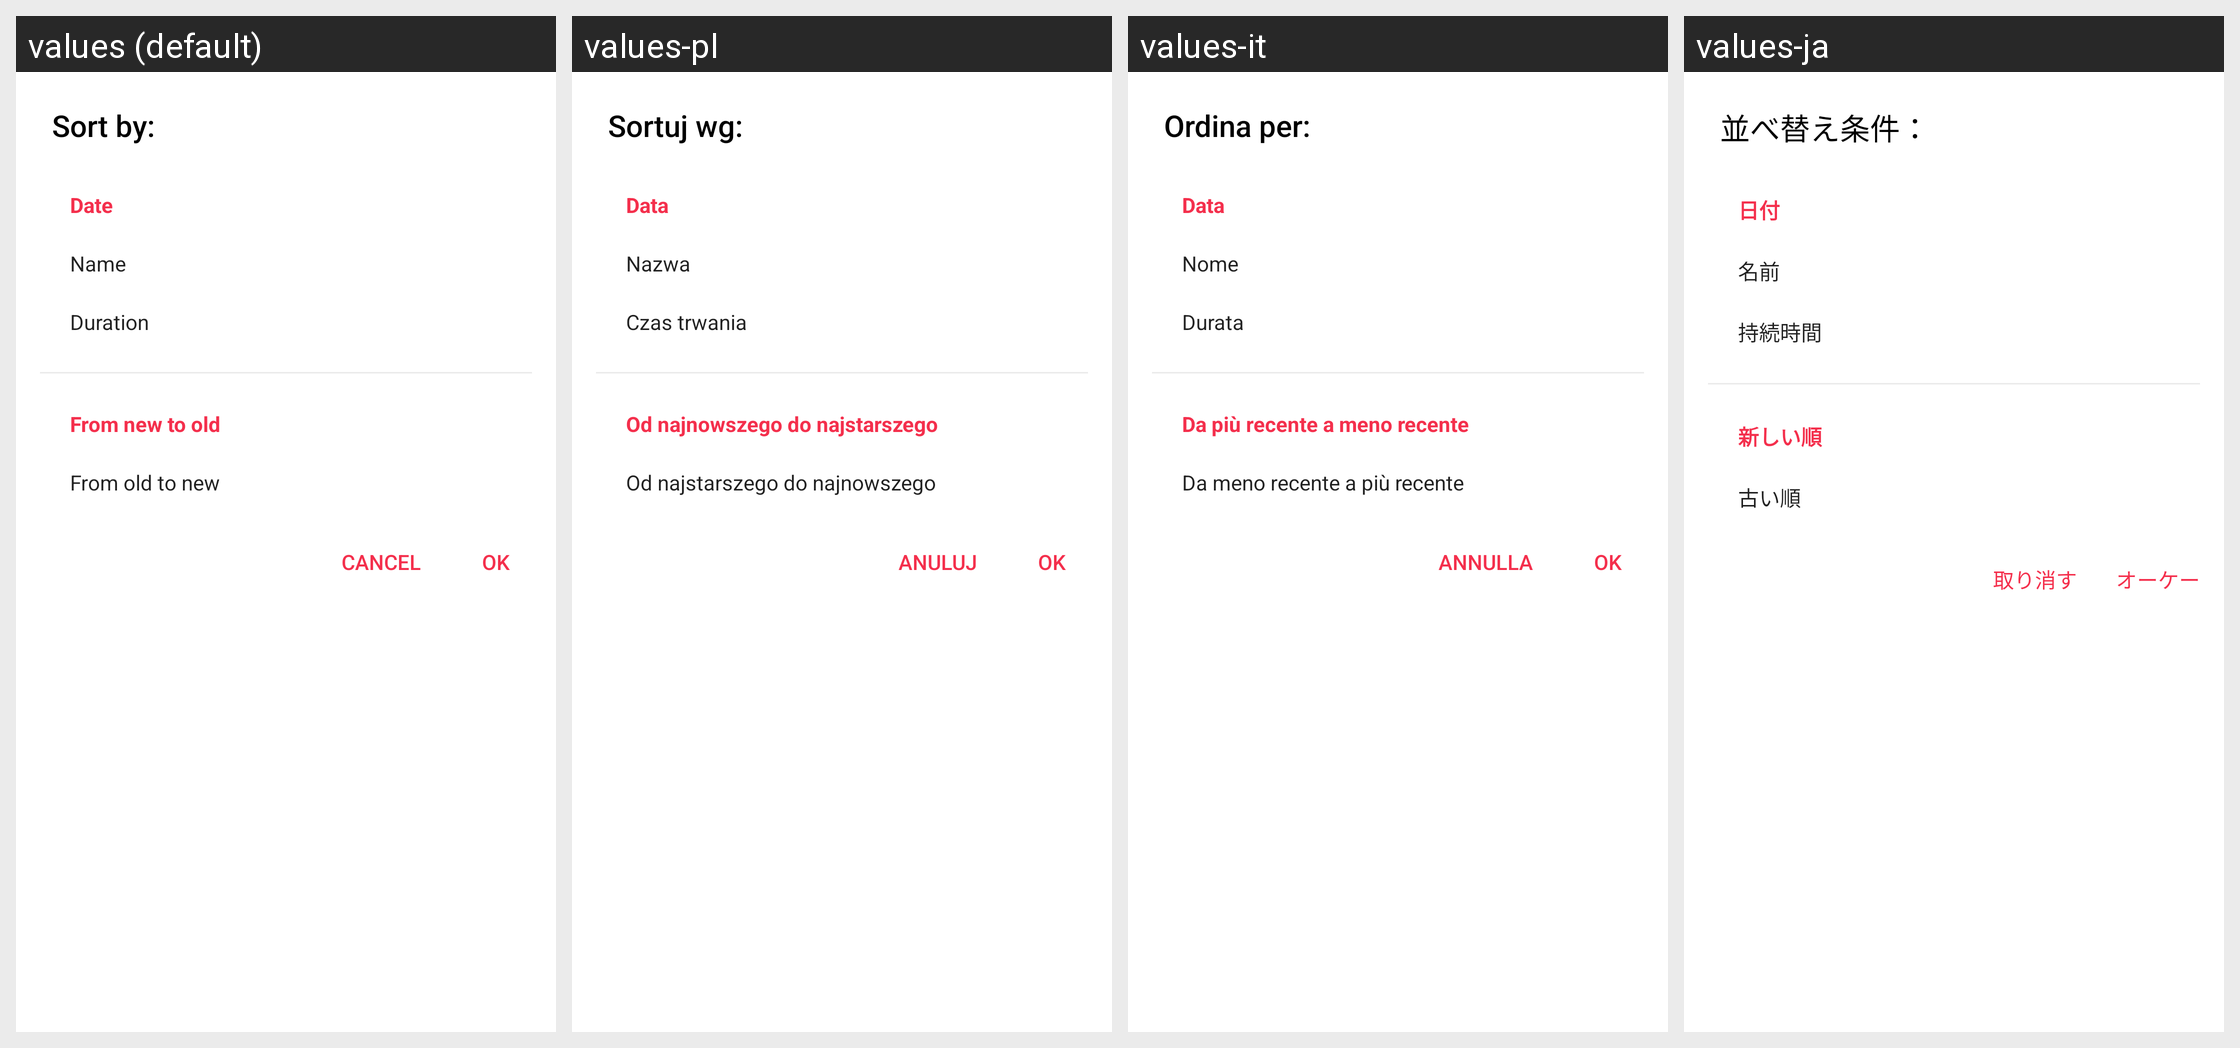

Translations of the strings shown on this Android screen, per locale in the grid:
Android screen res/layout/layout0067.xml rendered under 4 locales, left to right: values (default), values-pl, values-it, values-ja. Device: Nexus 5 (rendered at 1080×1920; each locale shown at half size, 540×960, under a caption strip naming it); theme style000f.
Other locales in the repository, not shown: values-af, values-am, values-ar, values-as, values-az, values-be, values-bg, values-bn, values-bs, values-ca, values-cs, values-da, values-de, values-el, values-en-rCA, values-en-rGB, values-en-rIN, values-en-rXC, values-es, values-es-rGT, values-es-rMX, values-es-rUS, values-et, values-eu, values-fa, values-fi, values-fr, values-fr-rCA, values-gl, values-gu, values-he, values-hi, values-hr, values-hu, values-hy, values-in, values-is, values-iw, values-ka, values-kk, values-km, values-kn, values-kn-rIN, values-ko, values-ky, values-lo, values-lt, values-lv, values-mk, values-ml, values-ml-rIN, values-mn, values-mr, values-ms, values-my, values-nb, values-ne, values-nl, values-or, values-pa, values-pa-rIN, values-pt, values-pt-rBR, values-pt-rPT, values-ro, values-ru, values-ru-rRU, values-si, values-sk, values-sl, values-sq, values-sr, values-sv, values-sw, values-ta, values-ta-rIN, values-te, values-te-rIN, values-th, values-tl, values-tr, values-uk, values-ur, values-ur-rIN, values-uz, values-vi, values-zh, values-zh-rCN, values-zh-rHK, values-zh-rTW, values-zu.
Strings drawn on this screen, with the default value and each locale's value (text and hints the layout hard-codes, and strings that could not be matched under every locale, appear in the picture but are not listed):

string021f
  values: Sort by:
  values-pl: Sortuj wg:
  values-it: Ordina per:
  values-ja: 並べ替え条件：

string0085
  values: Date
  values-pl: Data
  values-it: Data
  values-ja: 日付

string0171
  values: Name
  values-pl: Nazwa
  values-it: Nome
  values-ja: 名前

string0094
  values: Duration
  values-pl: Czas trwania
  values-it: Durata
  values-ja: 持続時間

string0224
  values: From new to old
  values-pl: Od najnowszego do najstarszego
  values-it: Da più recente a meno recente
  values-ja: 新しい順

string0225
  values: From old to new
  values-pl: Od najstarszego do najnowszego
  values-it: Da meno recente a più recente
  values-ja: 古い順

string0046
  values: Cancel
  values-pl: Anuluj
  values-it: Annulla
  values-ja: 取り消す

string0191
  values: OK
  values-pl: OK
  values-it: OK
  values-ja: オーケー
